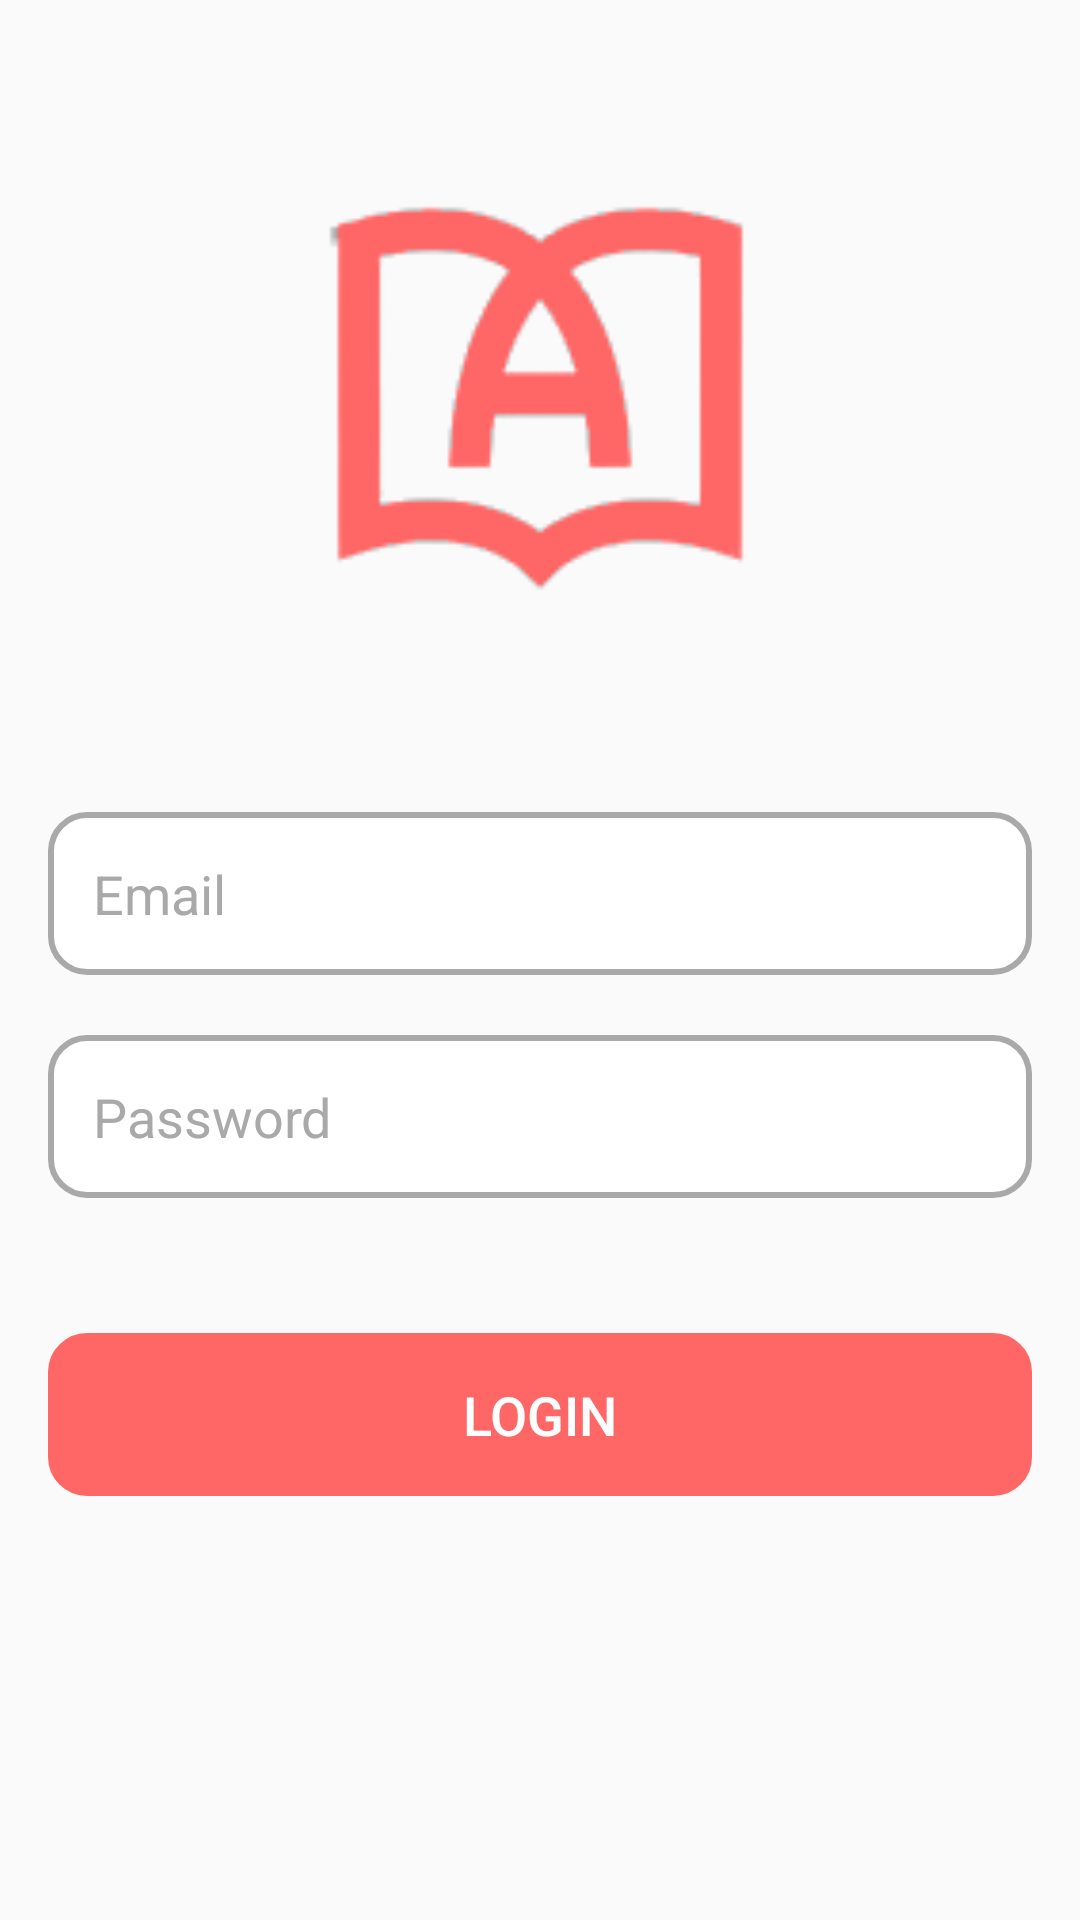

This screen was rendered from an Android layout file. Write that file and the resources it references.
<!-- AndroidManifest.xml: application theme Theme.ProjetMobileDIITWM -->
<!-- res/layout/activity_login.xml -->
<LinearLayout xmlns:android="http://schemas.android.com/apk/res/android"
    android:layout_width="match_parent"
    android:layout_height="match_parent"
    android:orientation="vertical"
    android:padding="16dp">

    <ImageView
        android:id="@+id/logo"
        android:layout_width="300dp"
        android:layout_height="300dp"
        android:layout_gravity="center"
        android:layout_marginTop="-36dp"
        android:src="@drawable/logored" />

    <EditText
        android:id="@+id/email"
        android:layout_width="match_parent"
        android:layout_height="wrap_content"
        android:layout_marginBottom="20dp"
        android:layout_marginTop="-10dp"
        android:background="@drawable/input_background"
        android:hint="Email"
        android:padding="15dp"
        android:textColor="@color/black"
        android:textColorHint="@color/gray"
        android:textSize="18sp"
        android:inputType="textEmailAddress" />


    <RelativeLayout
        android:layout_width="match_parent"
        android:layout_height="wrap_content">

        <EditText
            android:id="@+id/password"
            android:layout_width="match_parent"
            android:layout_height="wrap_content"
            android:layout_marginBottom="20dp"
            android:background="@drawable/input_background"
            android:hint="Password"
            android:padding="15dp"
            android:textColor="@color/black"
            android:textColorHint="@color/gray"
            android:textSize="18sp"
            android:inputType="textPassword" />

        <ImageView
            android:id="@+id/eye_icon"
            android:layout_width="30dp"
            android:layout_height="30dp"
            android:layout_alignParentEnd="true"
            android:layout_marginEnd="14dp"
            android:layout_marginTop="12dp"
            android:src="@drawable/eye" />
    </RelativeLayout>

    <Button
        android:id="@+id/btn_login"
        android:layout_width="match_parent"
        android:layout_height="wrap_content"
        android:layout_marginTop="25dp"
        android:layout_centerHorizontal="true"
        android:text="Login"
        android:padding="15dp"
        android:textSize="18sp"
        android:textColor="@color/white"
        android:backgroundTint="@color/red"
        android:background="@drawable/loginbtn" />

    <TextView
        android:id="@+id/subtitle"
        android:layout_width="wrap_content"
        android:layout_height="wrap_content"
        android:layout_centerHorizontal="true"
        android:layout_marginTop="15dp"
        android:textColor="@color/gray"
        android:textSize="16sp"
        android:layout_gravity="center" />

</LinearLayout>
<!-- resources referenced by this layout -->
<resources>
  <color name="black">#FF000000</color>
  <color name="gray">#a9a9a9</color>
  <color name="red">#ff6666</color>
  <color name="white">#FFFFFFFF</color>
  <!-- drawable input_background (drawable) -->
  <shape xmlns:android="http://schemas.android.com/apk/res/android">
      <solid android:color="@color/white" />
      <stroke android:width="2dp" android:color="@color/gray" />
      <corners android:radius="12dp" />
  </shape>
  <!-- drawable loginbtn (drawable) -->
  <?xml version="1.0" encoding="utf-8"?>
  <shape android:shape="rectangle"
      xmlns:android="http://schemas.android.com/apk/res/android">
      <stroke android:color="#FFFF" android:width="2dp"/>
      <corners android:radius="12dp"/>
  </shape>
  <!-- drawable logored: png bitmap (drawable, 5105 bytes) -->
  <style name="Theme.ProjetMobileDIITWM" parent="Base.Theme.ProjetMobileDIITWM" />
  <style name="Base.Theme.ProjetMobileDIITWM" parent="Theme.AppCompat.DayNight.NoActionBar">
          
          
      </style>
</resources>
